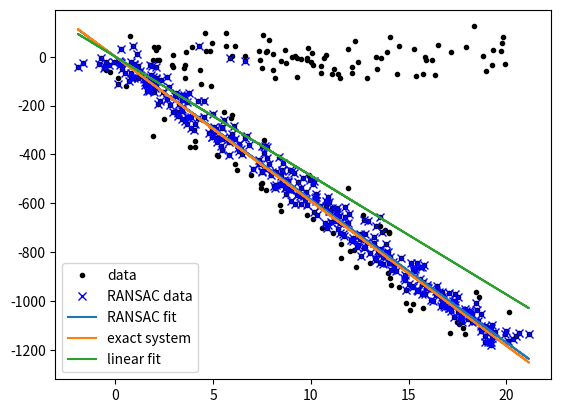

Write the Python code that produced this figure.
# -*- coding: utf-8 -*-
# author: 王博然
import numpy as np
from scipy.linalg import lstsq
import matplotlib.pyplot as plt

def random_partition(n_part, n_data):
    """return n random rows of data and the other len(data) - n rows"""
    all_idxs = np.arange(n_data) #获取n_data下标索引
    np.random.shuffle(all_idxs) #打乱下标索引
    idxs1 = all_idxs[:n_part]
    idxs2 = all_idxs[n_part:]
    return idxs1, idxs2

# 线性最小二乘模型, 用于RANSAC的输入模型
class LinearLeastSquareModel:
    def __init__(self, input_columns, output_columns):
        self.input_columns = input_columns
        self.output_columns = output_columns

    def fit(self, data):
        x = data[:,self.input_columns]    # sample * input_columns(=1), 注意是2维
        y = data[:,self.output_columns]
        linear_fit, residues, rank, s = lstsq(x, y)
        return linear_fit

    def get_error(self, data, model):
        x = data[:,self.input_columns]
        y = data[:,self.output_columns]   # sample * input_columns(=1), 注意是2维
        y_fit = np.dot(x, model)          # 计算的y值, y_fit = model.k*x + model.b
        # 针对每行, 计算方差和
        err_per_point = np.sum((y - y_fit)**2, axis = 1)
        return err_per_point

def ransac(data, model, n, k, t, d):
    """
    输入:
        data - 样本点
        model - 假设模型:事先自己确定
        n - 生成模型所需的最少样本点
        k - 最大迭代次数
        t - 阈值:作为判断点满足模型的条件
        d - 拟合较好时,需要的样本点最少的个数,当做阈值看待
    输出:
        bestfit - 最优拟合解(返回None,如果未找到）
    """
    iterations = 0
    bestfit = None
    besterr = np.inf #设置默认值, 正无穷大
    best_inlier_idxs = None  # 内群索引
    while iterations < k:
        # maybe 用来聚合, test 用于验证
        maybe_idxs, test_idxs = random_partition(n, data.shape[0])
        maybe_inliers = data[maybe_idxs] #获取size(maybe_idxs)行数据(Xi,Yi)
        test_points = data[test_idxs]    #剩余行作为 测试数据点 (Xi,Yi)
        maybemodel = model.fit(maybe_inliers) #拟合模型
        test_err = model.get_error(test_points, maybemodel) #计算误差:平方和最小
        also_idxs = test_idxs[test_err < t]   # 过滤满足阈值的点
        also_inliers = data[also_idxs]
        if (len(also_inliers) > d):
            betterdata = np.concatenate( (maybe_inliers, also_inliers) ) #样本连接
            bettermodel = model.fit(betterdata)
            better_errs = model.get_error(betterdata, bettermodel)
            thiserr = np.mean(better_errs) #平均误差作为新的误差
            if thiserr < besterr:
                bestfit = bettermodel
                besterr = thiserr
                best_inlier_idxs = np.concatenate( (maybe_idxs, also_idxs) ) #更新局内点,将新点加入
        iterations += 1

    if bestfit is None:
        raise ValueError("did't meet fit acceptance criteria")
    else:
        return bestfit,{'inliers':best_inlier_idxs}

def gen_data(n_sample, n_outlier, n_input, n_output):
    x_exact = 20 * np.random.random((n_sample, n_input)) # n_sample * 1, 值范围[0,20)
    #随机线性度，即随机生成一个斜率
    perfect_fit = 60 * np.random.normal(size=(n_input, n_output))  # 1 * 1
    y_exact = np.dot(x_exact, perfect_fit) # y = x * k

    # 加入高斯噪声 (实际使用)
    x_noise = x_exact + np.random.normal( size = x_exact.shape ) # n_sample * 1行向量,代表Xi
    y_noise = y_exact + np.random.normal( size = y_exact.shape )

    # 添加"局外点"
    all_idx = np.arange(x_noise.shape[0])  # 获取索引 [0, n_sample - 1]
    np.random.shuffle(all_idx)  # 打乱顺序
    outlier_idx = all_idx[:n_outlier] # 前100个乱序索引
    x_noise[outlier_idx] = 20 * np.random.random((n_outlier, n_input))   # 局外点的x
    y_noise[outlier_idx] = 50 * np.random.normal(size = (n_outlier, n_input)) # 局外点的y

    # 拼接为最终数据
    all_data = np.hstack((x_noise, y_noise))  # [[x1,y1],[x2,y2],...], n_sampe * 2
    return perfect_fit, all_data

if __name__ == '__main__':
    n_input = 1
    n_output = 1
    n_sample = 500
    n_outlier = 100
    perfect_fit, all_data = gen_data(n_sample, n_outlier, n_input, n_output)

    input_columns = range(n_input)  # 用于从 all_data 中提取 input
    output_columns = [n_input + i for i in range(n_output)]  # 用于从 all_data中提取output
    final_x = all_data[:,input_columns]  # n_sample * 1, 注意是2维
    final_y = all_data[:,output_columns] # n_sample * 1, 注意是2维

    # 拟合 - 最小二乘法
    linear_fit, residues, rank, s = lstsq(final_x, final_y)

    # RANSAC
    model = LinearLeastSquareModel(input_columns, output_columns)
    # 最小样本点50, 最大迭代数1000, 阈值6000, 新增拟合点阈值
    ransac_fit, ransac_data = ransac(all_data, model, 50, 1000, 6e3, 300)
    
    # 画图
    plt.plot(final_x, final_y, 'k.', label = 'data' ) #散点图
    plt.plot(final_x[ransac_data['inliers'], 0], final_y[ransac_data['inliers'], 0], 'bx', label = "RANSAC data" )

    plt.plot(final_x[:,0], np.dot(final_x,ransac_fit)[:,0], label='RANSAC fit')
    plt.plot(final_x[:,0], np.dot(final_x,perfect_fit)[:,0], label='exact system' )
    plt.plot(final_x[:,0], np.dot(final_x,linear_fit)[:,0], label='linear fit' )
    plt.legend()
    plt.show()
